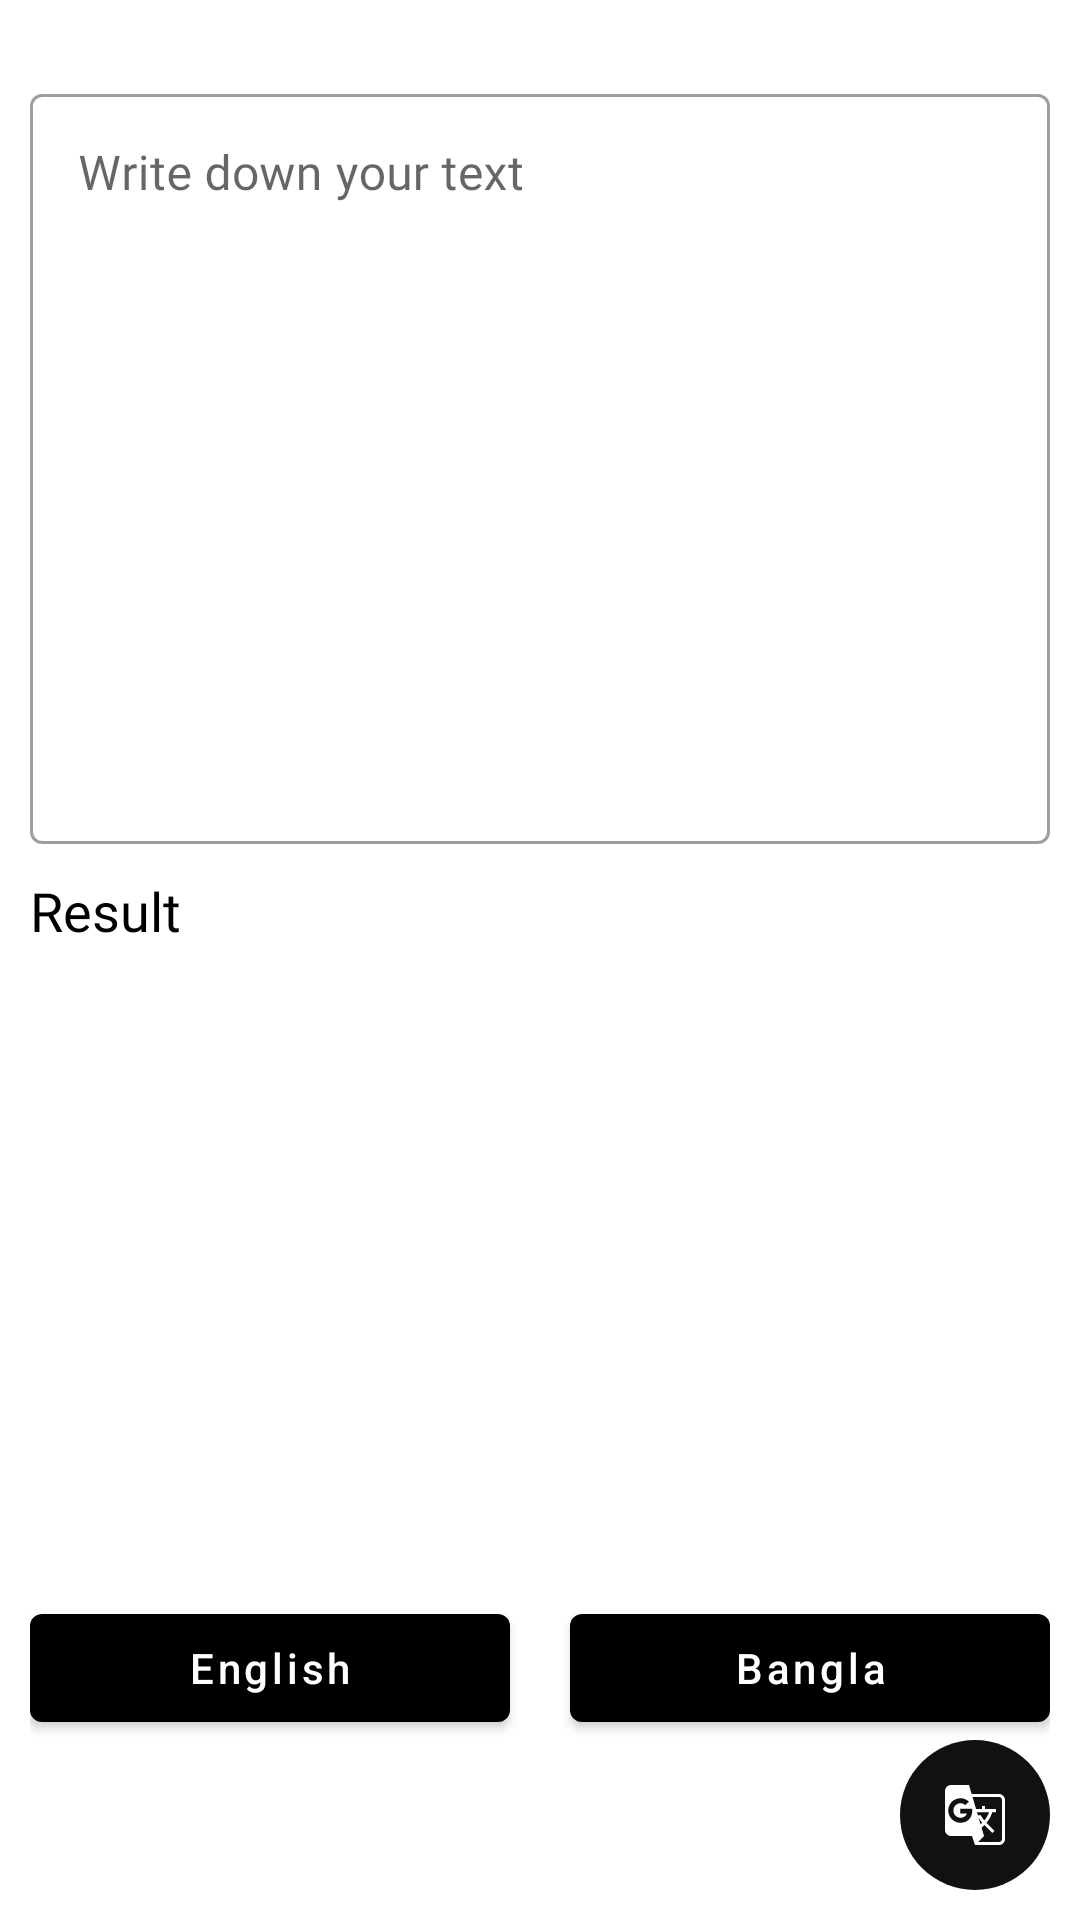

Here is an Android app screen rendered from its layout file. Give the layout XML and the strings, colors and styles it references.
<!-- AndroidManifest.xml: application theme Theme.Convertix -->
<!-- res/layout/activity_translator.xml -->
<?xml version="1.0" encoding="utf-8"?>
<RelativeLayout xmlns:android="http://schemas.android.com/apk/res/android"
    xmlns:app="http://schemas.android.com/apk/res-auto"
    xmlns:tools="http://schemas.android.com/tools"
    android:layout_width="match_parent"
    android:layout_height="match_parent"
    android:padding="10dp"
    tools:context=".activities.TranslatorActivity">

    <ScrollView
        android:layout_width="match_parent"
        android:layout_height="match_parent"
        android:layout_above="@+id/optionLl">

        <LinearLayout
            android:layout_width="match_parent"
            android:layout_height="match_parent"
            android:orientation="vertical">

            <com.google.android.material.textfield.TextInputLayout
                style="@style/Widget.MaterialComponents.TextInputLayout.OutlinedBox"
                android:layout_width="match_parent"
                android:layout_height="wrap_content"
                android:layout_marginTop="16dp">

                <com.google.android.material.textfield.TextInputEditText
                    android:id="@+id/sourceLanguageET"
                    android:layout_width="match_parent"
                    android:layout_height="250dp"
                    android:fontFamily="@font/sf_ns_bold"
                    android:gravity="top"
                    android:hint="Write down your text"
                    android:inputType="textMultiLine" />
            </com.google.android.material.textfield.TextInputLayout>

            <TextView
                android:id="@+id/resultTv"
                android:layout_width="match_parent"
                android:layout_height="wrap_content"
                android:layout_marginTop="10dp"
                android:fontFamily="@font/sf_ns_bold"
                android:text="Result"
                android:textColor="@color/black"
                android:textSize="18sp" />
        </LinearLayout>

    </ScrollView>

    <LinearLayout
        android:id="@+id/optionLl"
        android:layout_width="match_parent"
        android:layout_height="wrap_content"
        android:layout_above="@id/translateBtn"
        android:orientation="horizontal">

        <com.google.android.material.button.MaterialButton
            android:id="@+id/sourceLanguageChooseBtn"
            android:layout_width="wrap_content"
            android:layout_height="wrap_content"
            android:layout_weight="1"
            android:text="English"
            android:textAllCaps="false" />

        <ImageButton
            android:layout_width="wrap_content"
            android:layout_height="wrap_content"
            android:background=" @android:color/transparent"
            android:padding="10dp"
            android:src="@drawable/ic_right_black" />

        <com.google.android.material.button.MaterialButton
            android:id="@+id/destinationLanguageChooseBtn"
            android:layout_width="wrap_content"
            android:layout_height="wrap_content"
            android:layout_weight="1"
            android:text="Bangla"
            android:textAllCaps="false" />

    </LinearLayout>


    
    <ImageButton
        android:id="@+id/translateBtn"
        android:layout_width="50dp"
        android:layout_height="50dp"
        android:layout_alignParentEnd="true"
        android:layout_alignParentBottom="true"
        android:layout_marginStart="3dp"
        android:background="@drawable/round_button"
        android:gravity="end"
        android:src="@drawable/nav_translator" />

</RelativeLayout>
<!-- resources referenced by this layout -->
<resources>
  <color name="black">#FF000000</color>
  <!-- drawable nav_translator (drawable) -->
  <vector android:height="24dp" android:tint="#FFFFFF"
      android:viewportHeight="24" android:viewportWidth="24"
      android:width="24dp" xmlns:android="http://schemas.android.com/apk/res/android">
      <path android:fillColor="@android:color/white" android:pathData="M20,5h-9.12L10,2L4,2c-1.1,0 -2,0.9 -2,2v13c0,1.1 0.9,2 2,2h7l1,3h8c1.1,0 2,-0.9 2,-2L22,7c0,-1.1 -0.9,-2 -2,-2zM7.17,14.59c-2.25,0 -4.09,-1.83 -4.09,-4.09s1.83,-4.09 4.09,-4.09c1.04,0 1.99,0.37 2.74,1.07l0.07,0.06 -1.23,1.18 -0.06,-0.05c-0.29,-0.27 -0.78,-0.59 -1.52,-0.59 -1.31,0 -2.38,1.09 -2.38,2.42s1.07,2.42 2.38,2.42c1.37,0 1.96,-0.87 2.12,-1.46L7.08,11.46L7.08,9.91h3.95l0.01,0.07c0.04,0.21 0.05,0.4 0.05,0.61 0,2.35 -1.61,4 -3.92,4zM13.2,12.88c0.33,0.6 0.74,1.18 1.19,1.7l-0.54,0.53 -0.65,-2.23zM13.97,12.12h-0.99l-0.31,-1.04h3.99s-0.34,1.31 -1.56,2.74c-0.52,-0.62 -0.89,-1.23 -1.13,-1.7zM21,20c0,0.55 -0.45,1 -1,1h-7l2,-2 -0.81,-2.77 0.92,-0.92L17.79,18l0.73,-0.73 -2.71,-2.68c0.9,-1.03 1.6,-2.25 1.92,-3.51L19,11.08v-1.04h-3.64L15.36,9h-1.04v1.04h-1.96L11.18,6L20,6c0.55,0 1,0.45 1,1v13z"/>
  </vector>
  <!-- drawable round_button (drawable) -->
  <?xml version="1.0" encoding="utf-8"?>
  <shape xmlns:android="http://schemas.android.com/apk/res/android"
      android:shape="oval" >
  
      <solid android:color="#EE000000" />
      <corners android:bottomRightRadius="8dip"
          android:bottomLeftRadius="8dip"
          android:topRightRadius="8dip"
          android:topLeftRadius="8dip"
          android:angle="270"/>
  
  </shape>
  <style name="Theme.Convertix" parent="Theme.MaterialComponents.DayNight.DarkActionBar">
          
          <item name="colorPrimary">@color/black</item>
          <item name="colorPrimaryVariant">@color/purple_700</item>
          <item name="colorOnPrimary">#FFFFFF</item>
          
          <item name="colorSecondary">@color/white</item>
          <item name="colorSecondaryVariant">@color/teal_700</item>
          <item name="colorOnSecondary">@color/black</item>
          
          <item name="android:statusBarColor">?attr/colorPrimaryVariant</item>
  
          
      </style>
  <color name="purple_700">#000000</color>
  <color name="white">#FFFFFFFF</color>
  <color name="teal_700">#FF018786</color>
</resources>
